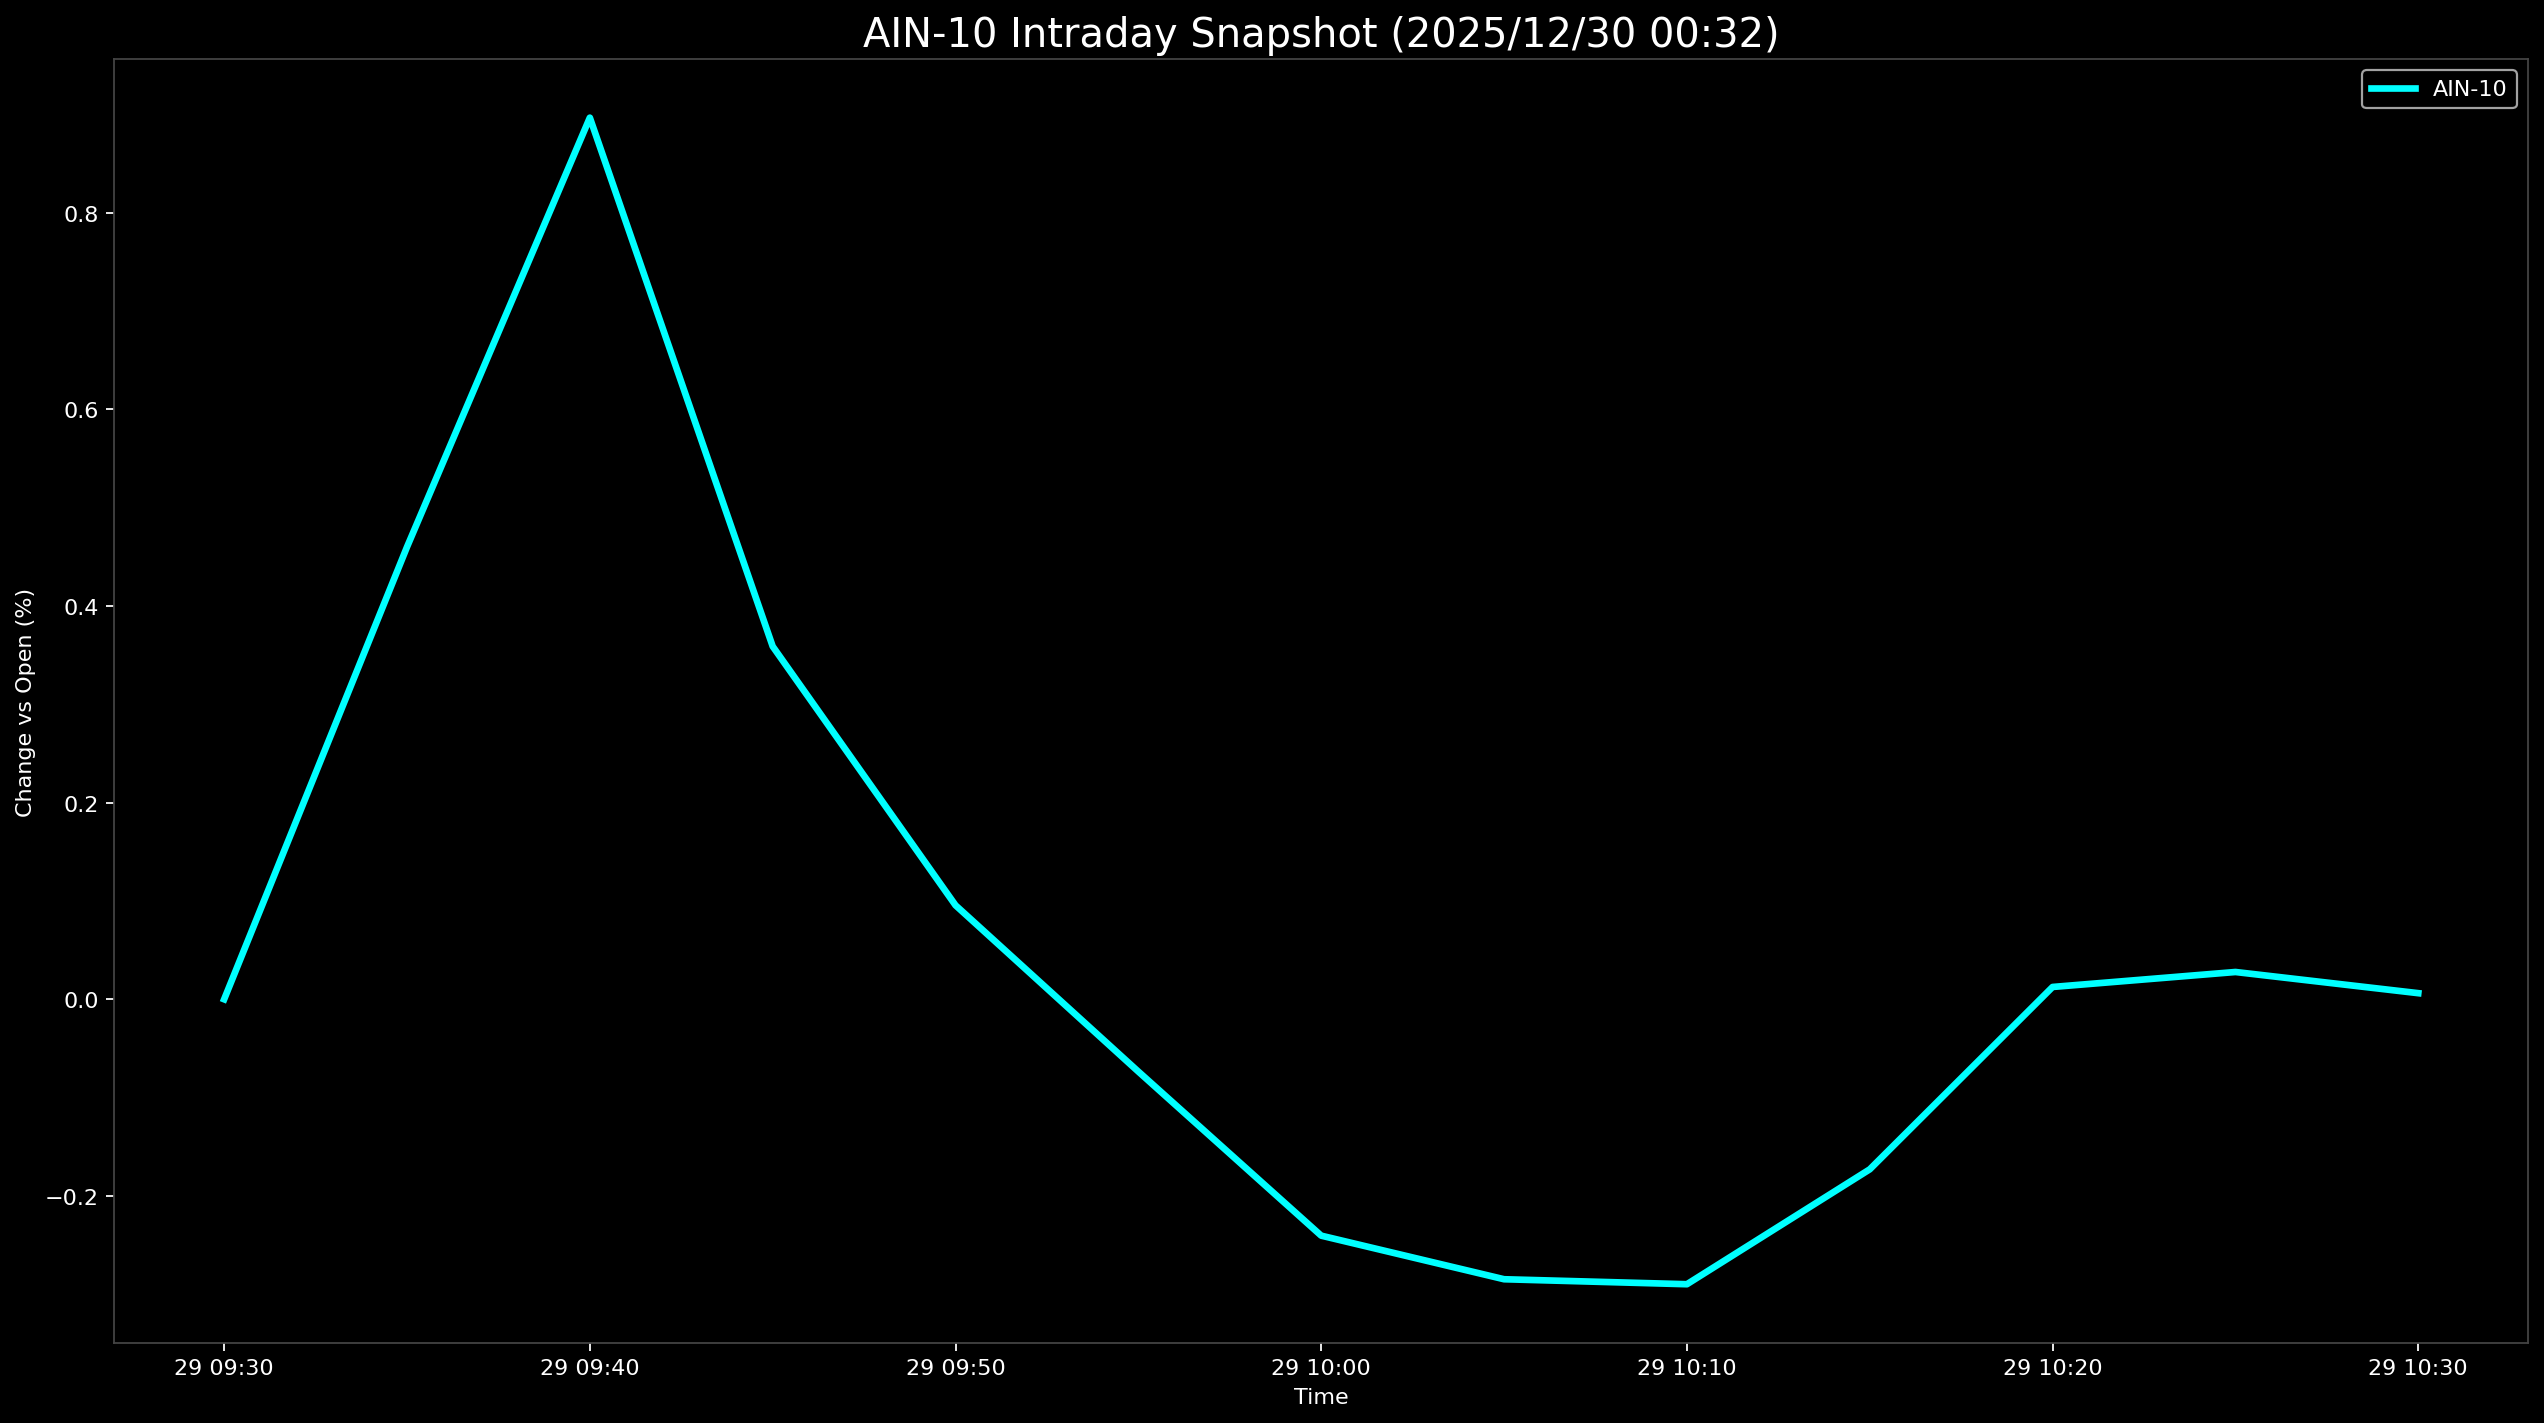

The data file committed next to this chart (first rows):
Datetime, AIN-10
2025-12-29 09:30:00, 0.0
2025-12-29 09:35:00, 0.46
2025-12-29 09:40:00, 0.8967
2025-12-29 09:45:00, 0.3589
2025-12-29 09:50:00, 0.09557
2025-12-29 09:55:00, -0.07356
2025-12-29 10:00:00, -0.2404
2025-12-29 10:05:00, -0.2847
2025-12-29 10:10:00, -0.2898
2025-12-29 10:15:00, -0.1729
2025-12-29 10:20:00, 0.01253
2025-12-29 10:25:00, 0.02775
2025-12-29 10:30:00, 0.006215
